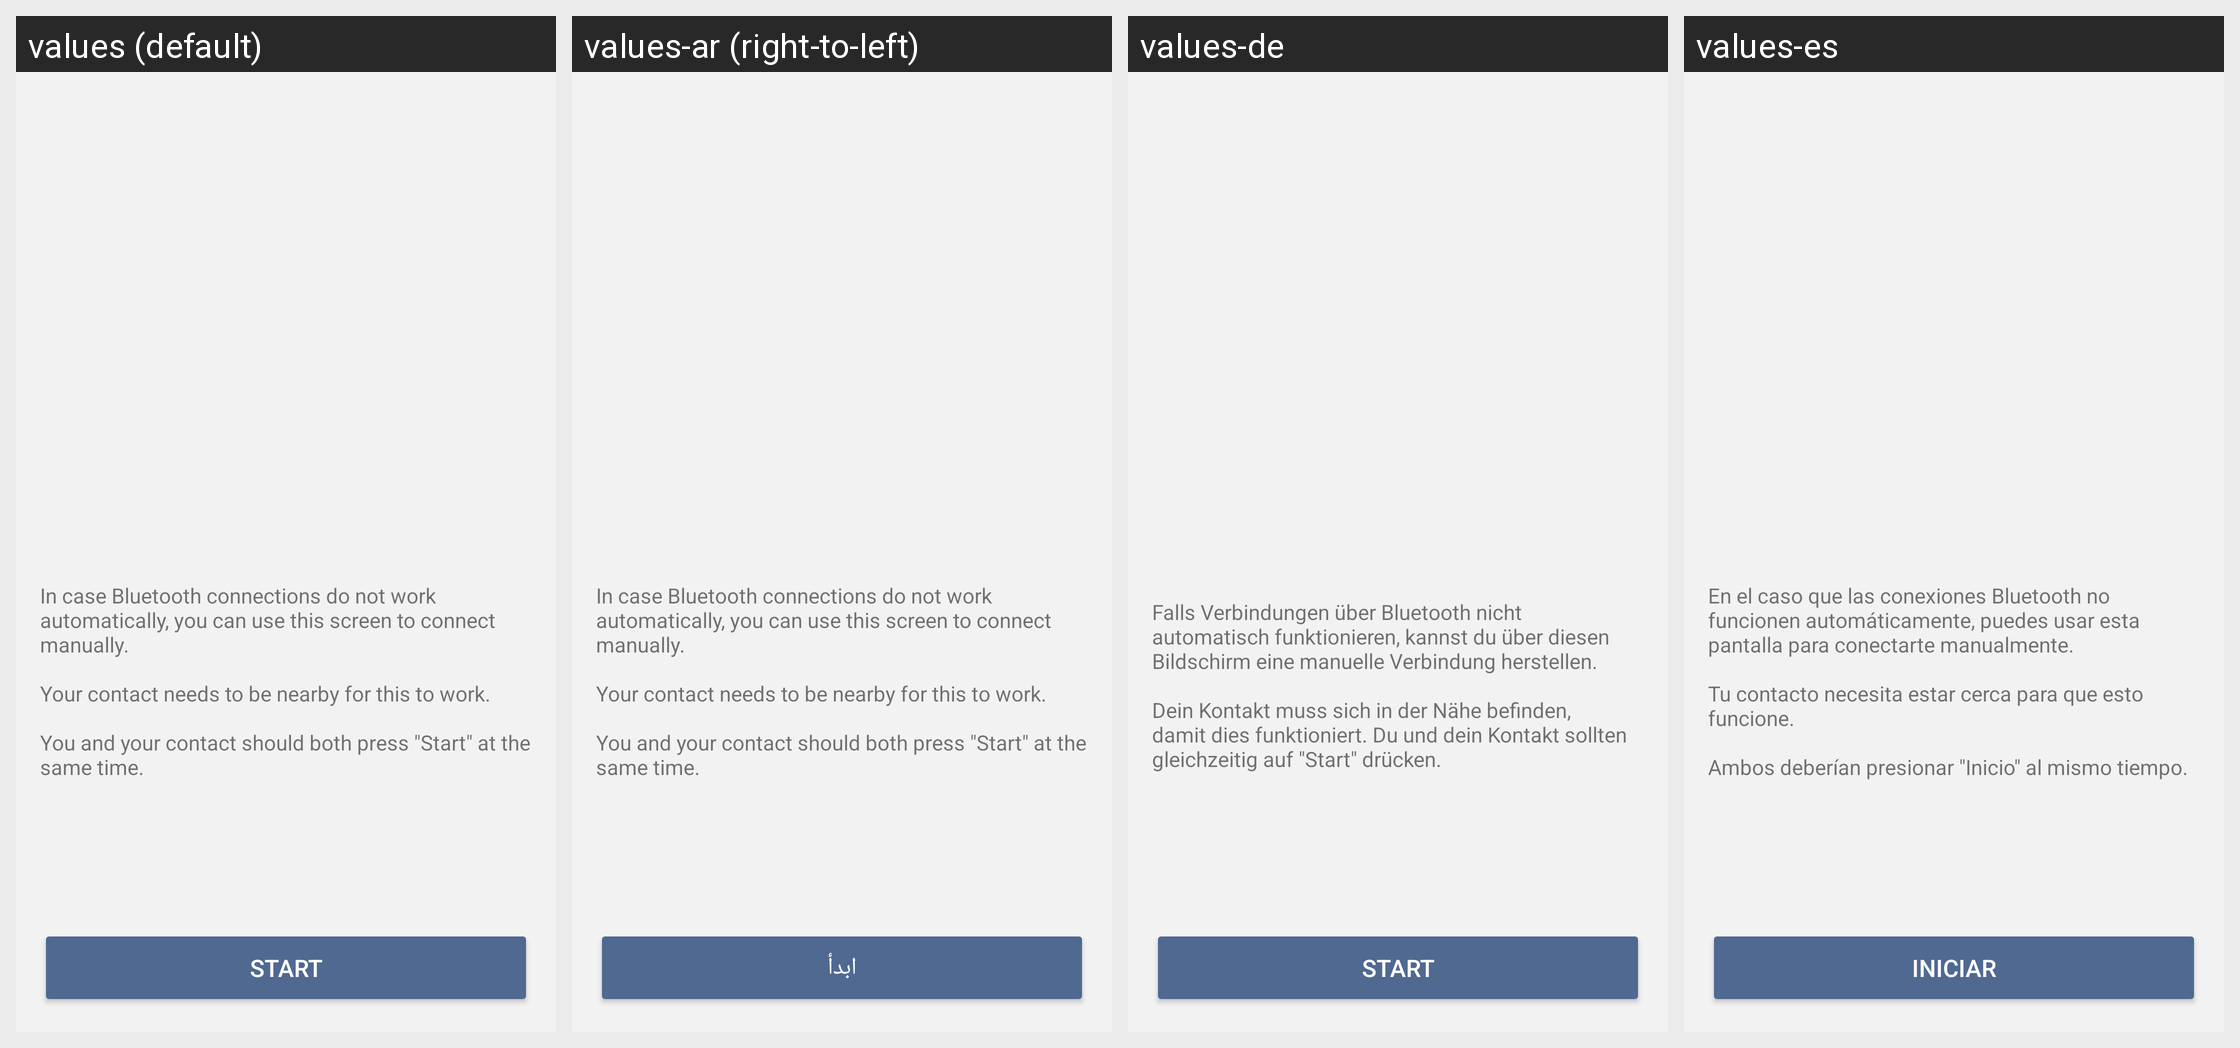

The Android screen above is rendered under several locales of the same app. Produce the string resources it draws, with the default and per-locale values.
Android screen res/layout/fragment_bluetooth_intro.xml rendered under 4 locales, left to right: values (default), values-ar (right-to-left), values-de, values-es. Device: Nexus 5 (rendered at 1080×1920; each locale shown at half size, 540×960, under a caption strip naming it); theme LibreTheme.
Other locales in the repository, not shown: values-fr, values-it.
Strings drawn on this screen, with the default value and each locale's value (text and hints the layout hard-codes, and strings that could not be matched under every locale, appear in the picture but are not listed):

connect_via_bluetooth_intro
  values: In case Bluetooth connections do not work automatically, you can use this screen to connect manually.
      
      Your contact needs to be nearby for this to work.
      
      You and your contact should both press "Start" at the same time.
  values-ar: In case Bluetooth connections do not work automatically, you can use this screen to connect manually.
      
      Your contact needs to be nearby for this to work.
      
      You and your contact should both press "Start" at the same time.  [not translated; the default value is used]
  values-de: Falls Verbindungen über Bluetooth nicht automatisch funktionieren, kannst du über diesen Bildschirm eine manuelle Verbindung herstellen.
      
      Dein Kontakt muss sich in der Nähe befinden, damit dies funktioniert. Du und dein Kontakt sollten gleichzeitig auf "Start" drücken.
  values-es: En el caso que las conexiones Bluetooth no funcionen automáticamente, puedes usar esta pantalla para conectarte manualmente.
      
      Tu contacto necesita estar cerca para que esto funcione.
      
      Ambos deberían presionar "Inicio" al mismo tiempo.

start
  values: Start
  values-ar: ابدأ
  values-de: Start
  values-es: Iniciar
